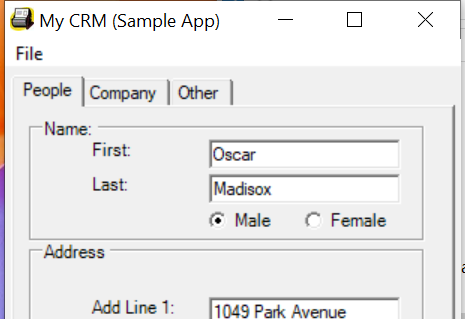
Task: Capture data from an Exsel spreadsheet
Workflow: Desktop Data Capturing

Step 1: Open Application 'mycrm.exe My' on 'Form1' (mycrm.exe)

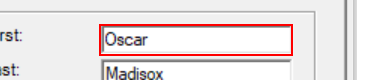
Step 2: type "[costumerData.Rows(rowNumber)("first name").tostring]" into 'textBoxPeopleFirstName'

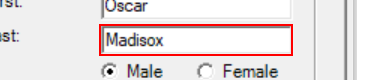
Step 3: type "[costumerData.Rows(rowNumber)("first name").tostring]" into 'textBoxPeopleLastName'

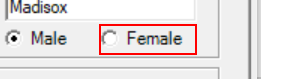
Step 4 [then]: click on 'radioButtonFemale'

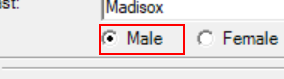
Step 5 [else]: click on 'radioButtonMale'

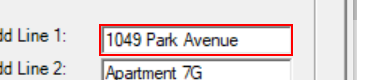
Step 6: type "[costumerData.Rows(rowNumber)("address").tostring]" into 'textBoxPeopleAddLine1'

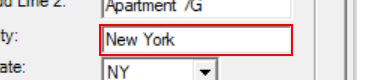
Step 7: type "[costumerData.Rows(rowNumber)("city").tostring]" into 'textBoxPeopleAddressCity'

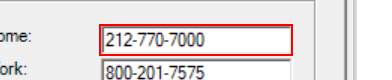
Step 8: type "[costumerData.Rows(rowNumber)("home phone").tostring]" into 'textBoxPeopleHomePhone'

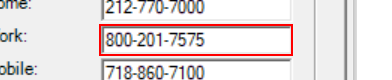
Step 9: type "[costumerData.Rows(rowNumber)("work phone").tostring]" into 'textBoxPeopleWorkPhone'

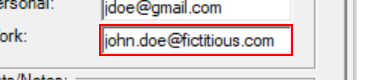
Step 10: type "[costumerData.Rows(rowNumber)("work email").tostring]" into 'textBoxPeopleWorkEmail'

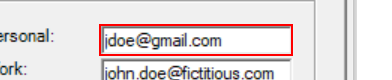
Step 11: type "[costumerData.Rows(rowNumber)("personal email").tostring]" into 'textBoxPeoplePersonalEmail'

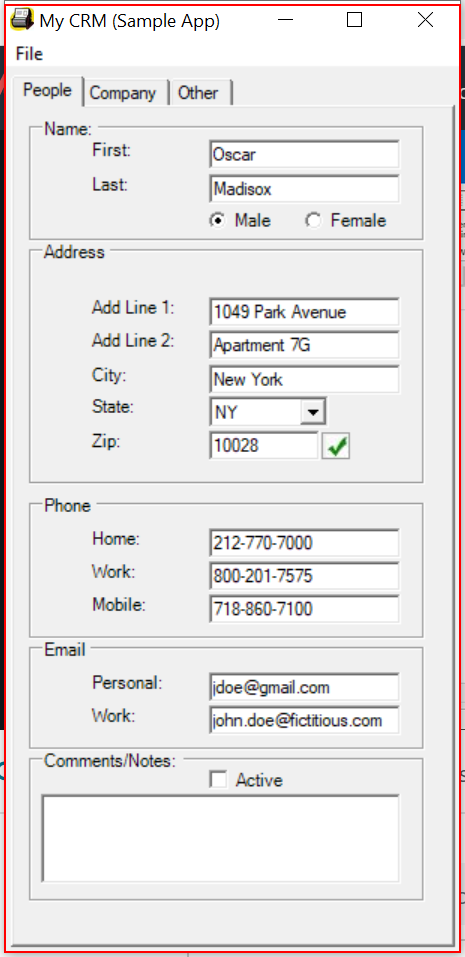
Step 12: Close Application 'mycrm.exe My' on 'Form1' (mycrm.exe)